Labelled photos from "crackdata", an image-classification folder in TianjieZhang1993/RCCD. The possible labels are: alligator cracking, block cracks, longitudinal cracks, transverse cracks.

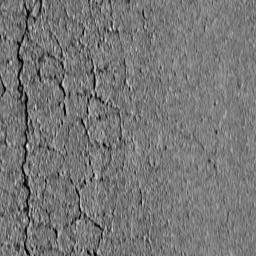
Label: alligator cracking

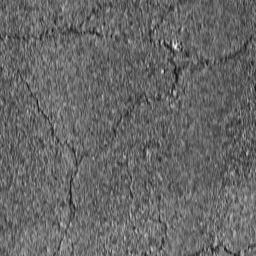
Label: block cracks

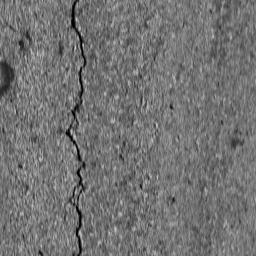
Label: longitudinal cracks

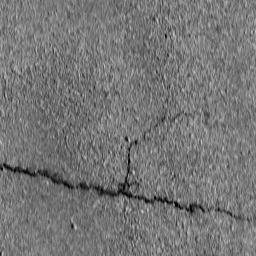
Label: transverse cracks

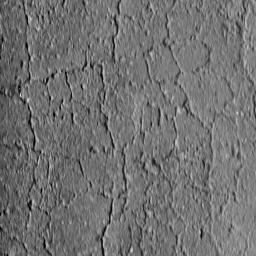
Label: alligator cracking

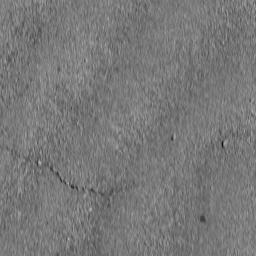
Label: transverse cracks
